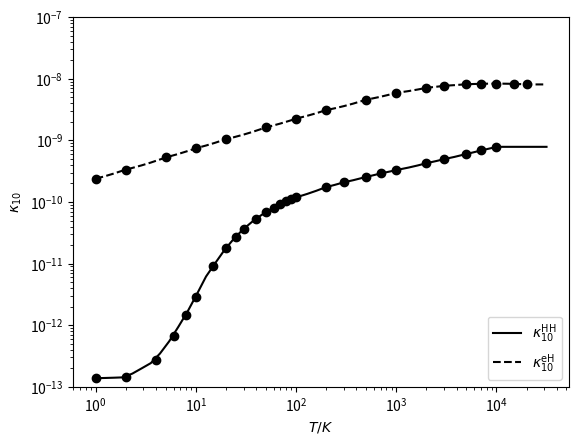

The script that saved this image:
"""

coupling_coefficients.py

[redacted]
[redacted]
Created on: Thu Apr 14 10:30:09 PDT 2016

Description: Adapted from Hydrogen class of the ARES code.

References:
Zygelman, B. 2005, ApJ, 622, 1356

"""

import numpy as np

A10 = 2.85e-15       # HI 21cm spontaneous emission coefficient 
T_star = 0.068       # Temperature difference between HI hyperfine states 

# Rate coefficients for spin de-excitation - from Zygelman (2005)

# H-H collisions.
T_HH = \
    [1.0, 2.0, 4.0, 6.0, 8.0, 10.0, 15.0, 20.0, \
     25.0, 30.0, 40.0, 50.0, 60.0, 70.0, 80.0, \
     90.0, 100.0, 200.0, 300.0, 500.0, 700.0, 1000.0, \
     2000.0, 3000.0, 5000.0, 7000.0, 10000.0]

kappa_HH = \
    [1.38e-13, 1.43e-13, 2.71e-13, 6.60e-13, 1.47e-12, 2.88e-12, \
     9.10e-12, 1.78e-11, 2.73e-11, 3.67e-11, 5.38e-11, 6.86e-11, \
     8.14e-11, 9.25e-11, 1.02e-10, 1.11e-10, 1.19e-10, 1.75e-10, \
     2.09e-10, 2.56e-10, 2.91e-10, 3.31e-10, 4.27e-10, 4.97e-10, \
     6.03e-10, 6.87e-10, 7.87e-10]
            
# H-e collisions.            
T_He = \
    [1.0, 2.0, 5.0, 10.0, 20.0, 50.0, 100.0, 200.0, 500.0, 
     1000.0, 2000.0, 3000.0, 5000.0, 7000.0, 
     10000.0, 15000.0, 20000.0]
        
kappa_He = \
    [2.39e-10, 3.37e-10, 5.30e-10, 7.46e-10, 1.05e-9, 1.63e-9, 
     2.26e-9, 3.11e-9, 4.59e-9, 5.92e-9, 7.15e-9, 7.71e-9, 
     8.17e-9, 8.32e-9, 8.37e-9, 8.29e-9, 8.11e-9]

T_HH = np.array(T_HH)
T_He = np.array(T_He)

class CouplingCoefficients(object):
    def __init__(self):
        """
        Parameters
        ----------
        interp_method: str
            Either 'linear' or 'cubic'. The latter will only work if you
            have scipy installed.
            
        """
        
        self.tabulated_coeff = {'kappa_H': kappa_HH, 'kappa_e': kappa_He, 
            'T_H': T_HH, 'T_e': T_He}

        nH0 = 1.889e-07
        self.nH = lambda z: nH0 * (1. + z)**3

    def kappa_H(self, Tk):
        """
        Rate coefficient for spin-exchange via H-H collsions.
        """
        
        return np.interp(Tk, T_HH, kappa_HH)

    def kappa_e(self, Tk):       
        """
        Rate coefficient for spin-exchange via H-electron collsions.
        """       
        
        return np.interp(Tk, T_He, kappa_He)

    def CollisionalCouplingCoefficient(self, z, Tk):
        """
        Parameters
        ----------
        z : float
            Redshift
        Tk : float
            Kinetic temperature of the gas [K]
                
        """
                
        return self.nH(z) * self.kappa_H(Tk) * T_star / A10 \
            / (2.715 * (1. + z))
    
    def RadiativeCouplingCoefficient(self, z, Ja):
        """
        Return radiative coupling coefficient (i.e., Wouthuysen-Field effect).
        
        .. note :: Assumes S_alpha = 1.
        
        """
                
        return 1.81e11 * Ja / (1. + z)


if __name__ == '__main__':
    cc = CouplingCoefficients()
    
    import matplotlib.pyplot as pl
    
    pl.scatter(cc.tabulated_coeff['T_H'], cc.tabulated_coeff['kappa_H'], 
        color='k')
    pl.scatter(cc.tabulated_coeff['T_e'], cc.tabulated_coeff['kappa_e'], 
        color='k')
        
    # Interpolated values
    T = np.logspace(0, 4.5)
    pl.loglog(T, cc.kappa_H(T), color = 'k', ls = '-', 
        label=r'$\kappa_{10}^{\mathrm{HH}}$')
    pl.loglog(T, cc.kappa_e(T), color = 'k', ls = '--', 
        label=r'$\kappa_{10}^{\mathrm{eH}}$')
        
    pl.xlabel(r'$T / K$')
    pl.ylabel(r'$\kappa_{10}$')
    pl.ylim(1e-13, 1e-7)
    pl.legend(loc='lower right')
    
    
        